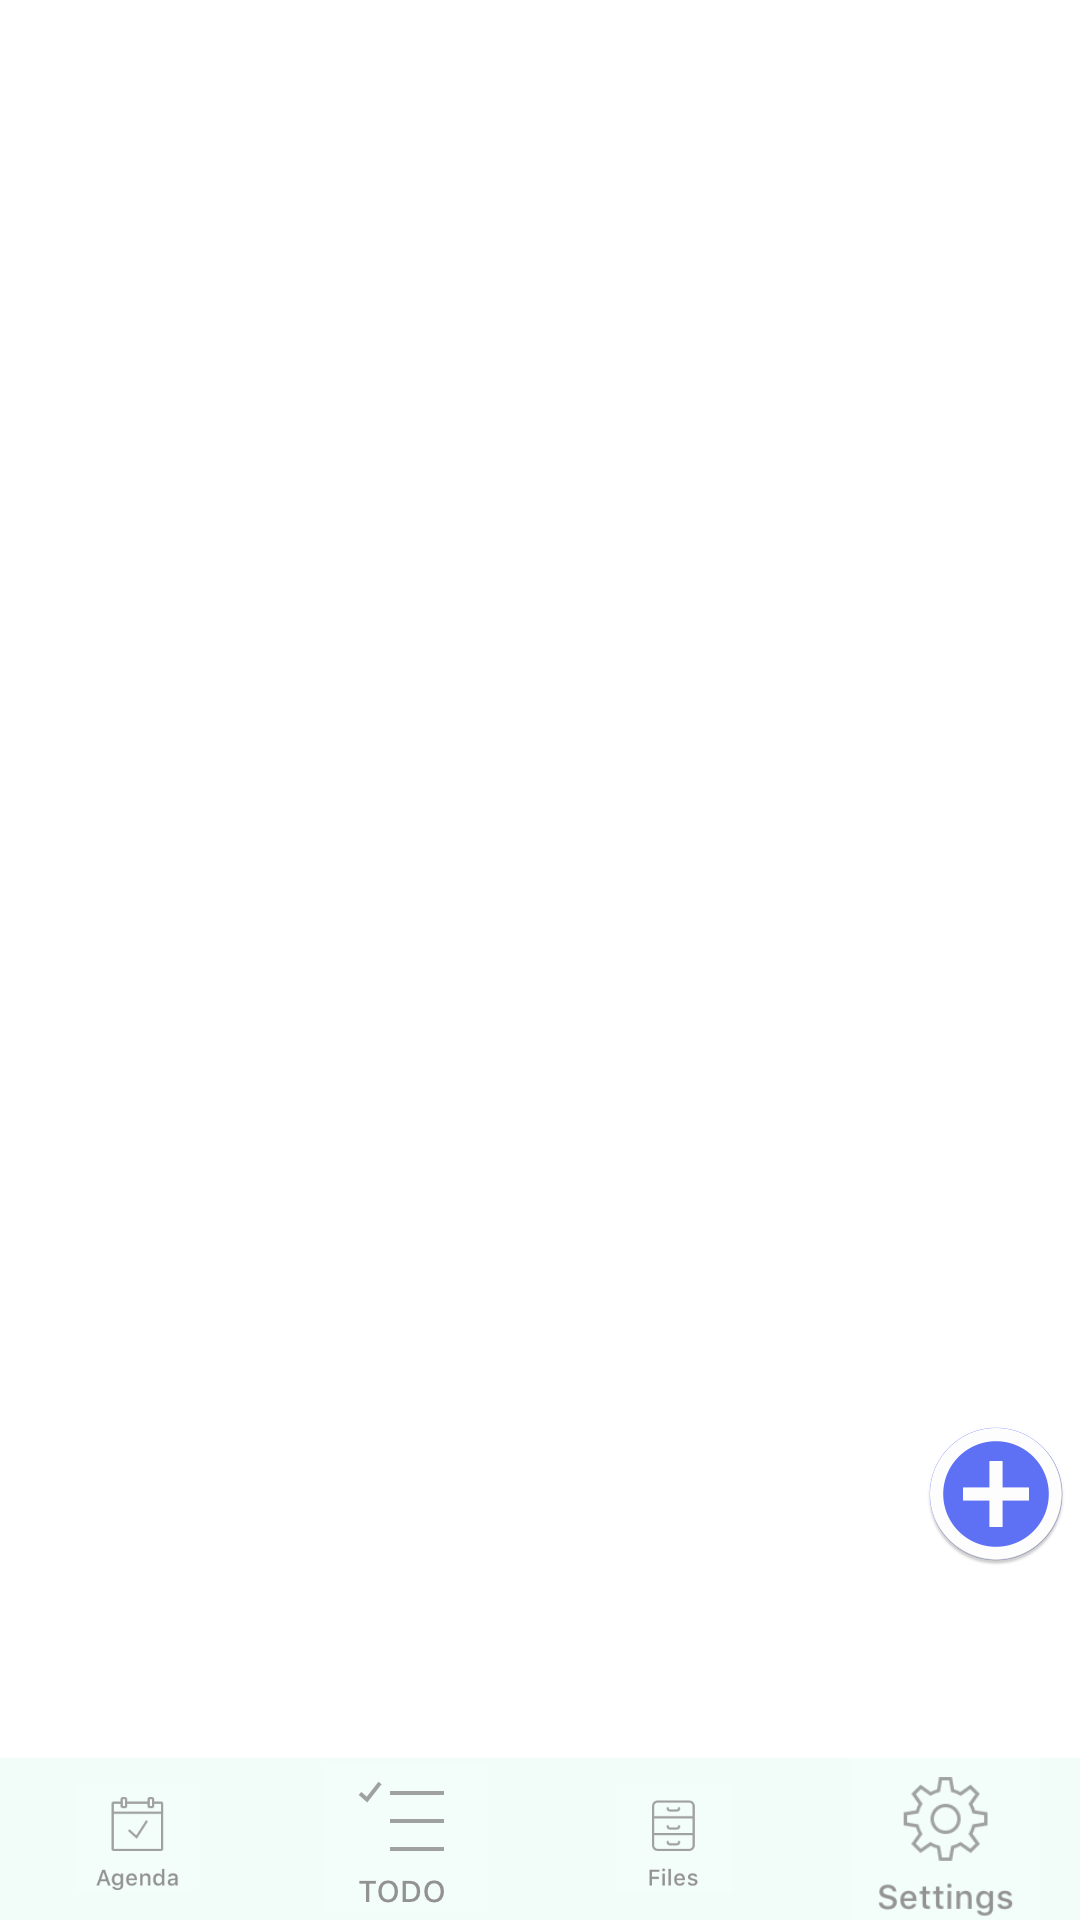

Here is an Android app screen rendered from its layout file. Give the layout XML and the strings, colors and styles it references.
<!-- AndroidManifest.xml: application theme Theme.AppCompat.NoActionBar -->
<!-- res/layout/activity_main.xml -->
<?xml version="1.0" encoding="utf-8"?>
<LinearLayout xmlns:android="http://schemas.android.com/apk/res/android"
    android:layout_width="match_parent"
    android:layout_height="match_parent"
    xmlns:app="http://schemas.android.com/apk/res-auto"
    android:orientation="vertical">


    <FrameLayout
        android:id="@+id/content"
        android:layout_width="match_parent"
        android:layout_height="0dp"
        android:layout_weight="1"
        android:background="#FFFFFF">

        <ImageButton
            android:id="@+id/add"
            android:layout_width="56dp"
            android:layout_height="56dp"
            android:layout_gravity="bottom|right"
            android:layout_marginBottom="60dp"
            android:background="@drawable/fab"
            android:src="@mipmap/ic_add"
            />
    </FrameLayout>

    <LinearLayout
        android:layout_width="match_parent"
        android:layout_height="54dp"
        android:background="#F2FDF9">
        <RelativeLayout
            android:id="@+id/agenda"
            android:layout_width="0dp"
            android:layout_height="match_parent"
            android:layout_weight="1">
            <LinearLayout
                android:layout_width="match_parent"
                android:layout_height="wrap_content"
                android:layout_centerVertical="true"
                android:orientation="vertical">
                <ImageView
                    android:id="@+id/imgAgenda"
                    android:layout_width="wrap_content"
                    android:layout_height="wrap_content"
                    android:layout_gravity="center_horizontal"
                    android:src="@mipmap/agenda_w" />
            </LinearLayout>
        </RelativeLayout>
        <RelativeLayout
            android:id="@+id/todo"
            android:layout_width="0dp"
            android:layout_height="match_parent"
            android:layout_weight="1">
            <LinearLayout
                android:layout_width="match_parent"
                android:layout_height="wrap_content"
                android:layout_centerVertical="true"
                android:orientation="vertical">
                <ImageView
                    android:id="@+id/imgTodo"
                    android:layout_width="wrap_content"
                    android:layout_height="wrap_content"
                    android:layout_gravity="center_horizontal"
                    android:src="@mipmap/todo_w" />
            </LinearLayout>
        </RelativeLayout>
        <RelativeLayout
            android:id="@+id/files"
            android:layout_width="0dp"
            android:layout_height="match_parent"
            android:layout_weight="1">
            <LinearLayout
                android:layout_width="match_parent"
                android:layout_height="wrap_content"
                android:layout_centerVertical="true"
                android:orientation="vertical">
                <ImageView
                    android:id="@+id/imgFiles"
                    android:layout_width="wrap_content"
                    android:layout_height="wrap_content"
                    android:layout_gravity="center_horizontal"
                    android:src="@mipmap/files_w" />
            </LinearLayout>
        </RelativeLayout>
        <RelativeLayout
            android:id="@+id/settings"
            android:layout_width="0dp"
            android:layout_height="match_parent"
            android:layout_weight="1">
            <LinearLayout
                android:layout_width="match_parent"
                android:layout_height="wrap_content"
                android:layout_centerVertical="true"
                android:orientation="vertical">
                <ImageView
                    android:id="@+id/imgSettings"
                    android:layout_width="wrap_content"
                    android:layout_height="wrap_content"
                    android:layout_gravity="center_horizontal"
                    android:src="@mipmap/settings_w" />
            </LinearLayout>
        </RelativeLayout>
    </LinearLayout>

</LinearLayout>
<!-- resources referenced by this layout -->
<resources>
  <!-- mipmap ic_add (drawable) -->
  <vector android:height="24dp" android:tint="#5F71F6"
      android:viewportHeight="24.0" android:viewportWidth="24.0"
      android:width="24dp" xmlns:android="http://schemas.android.com/apk/res/android">
      <path android:fillColor="#FF000000" android:pathData="M19,13h-6v6h-2v-6H5v-2h6V5h2v6h6v2z"/>
  </vector>
</resources>
